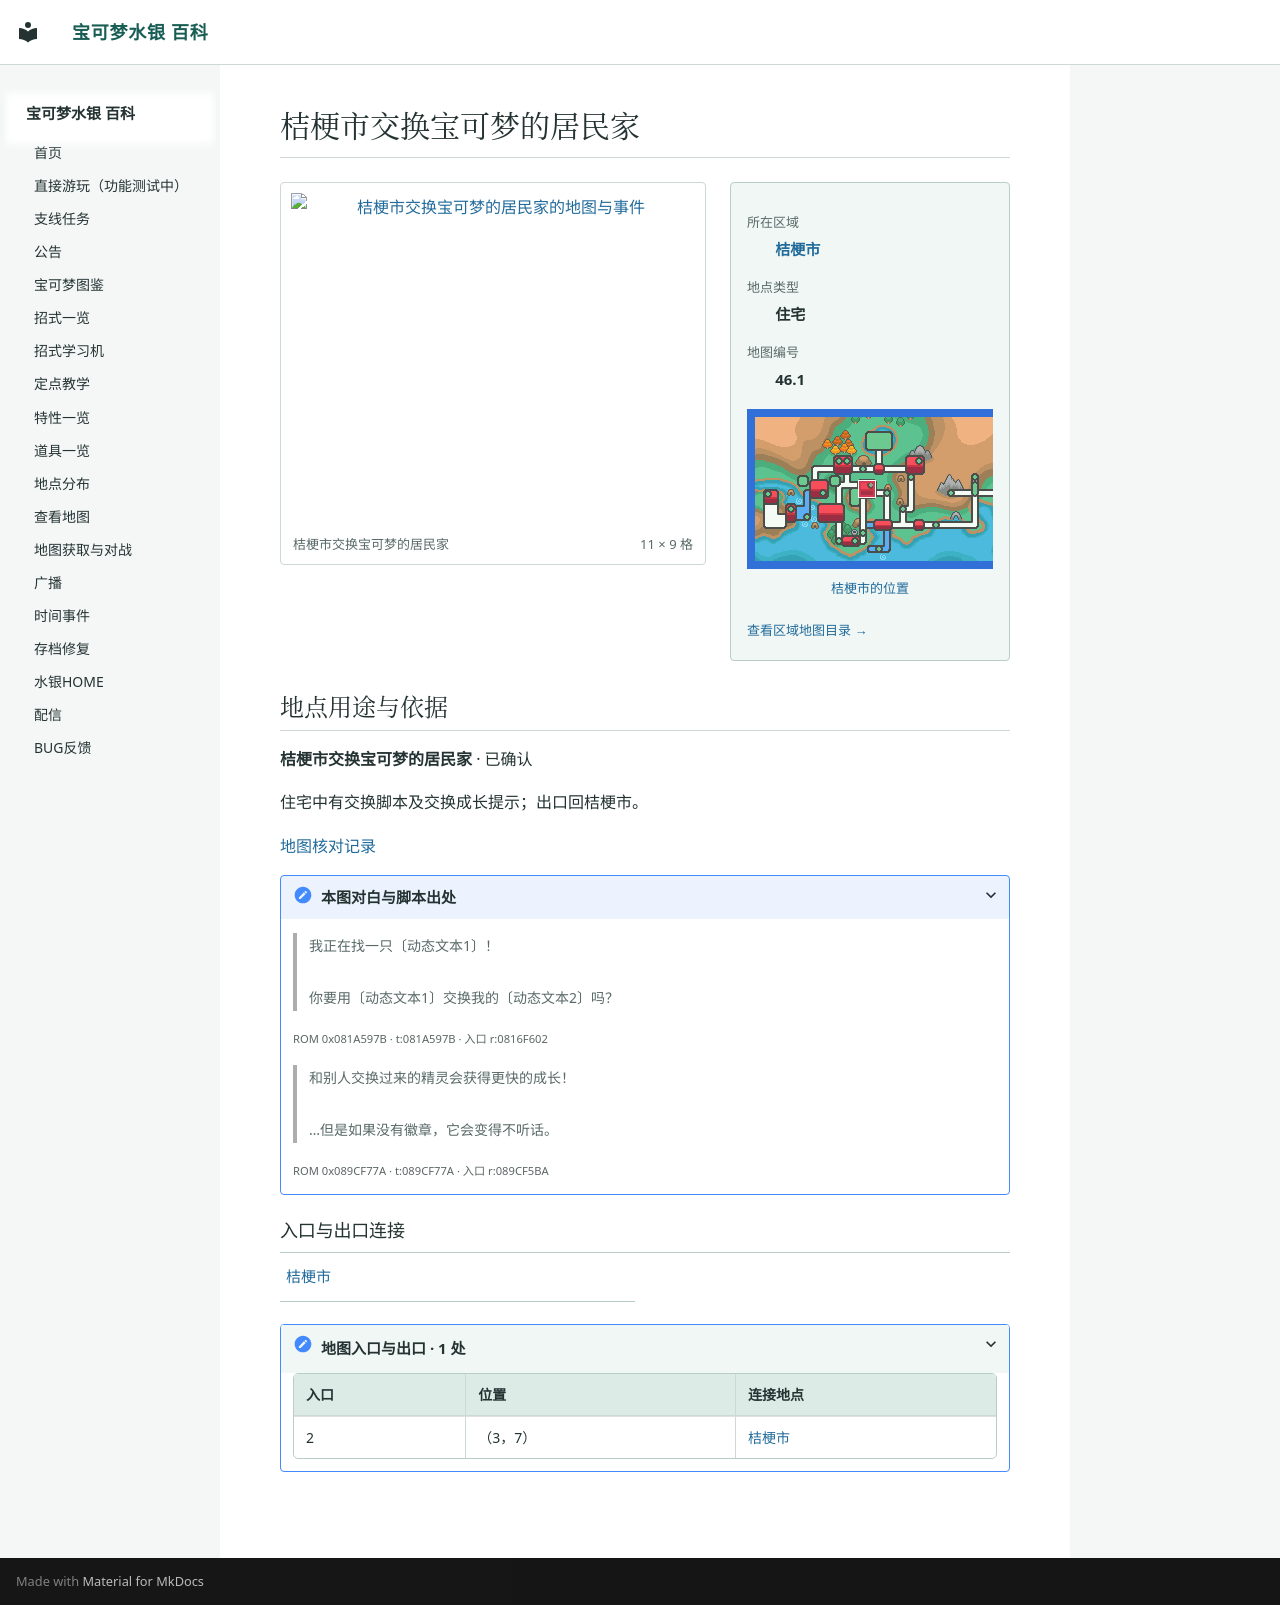

repository: Sum-Light/azoth-wiki · page: locations/map_46_1/index.html · generator: mkdocs

# 桔梗市交换宝可梦的居民家

<!-- location-atlas:start -->

<div class="loc-profile" data-location-map="46.1">
<div class="loc-profile-layout">
<div class="loc-main-map">
<a class="loc-image-link" href="../../locations/atlas/maps/map_46_1.png" target="_blank" rel="noopener">
<img src="../../locations/atlas/maps/map_46_1.png" alt="桔梗市交换宝可梦的居民家的地图与事件" loading="lazy" width="176" height="144"></a>
<div class="loc-map-caption"><span>桔梗市交换宝可梦的居民家</span><span>11 × 9 格</span></div>
</div>
<aside class="loc-facts">
<dl><dt>所在区域</dt><dd><a href="../atlas/?sec=145">桔梗市</a></dd><dt>地点类型</dt><dd>住宅</dd><dt>地图编号</dt><dd>46.1</dd></dl>
<a class="loc-world-preview" href="../atlas/?sec=145" aria-label="桔梗市在大地图上的位置">
<span class="loc-world-canvas"><img src="../worldmap.png" alt="世界地图" loading="lazy">
<span class="loc-world-mark" style="left:24.9876%;top:28.0875%;width:3.1258%;height:6.2500%"></span>
</span></a>
<a class="loc-world-label" href="../atlas/?sec=145">桔梗市的位置</a>
<a class="loc-atlas-return" href="../atlas/?sec=145">查看区域地图目录 &rarr;</a>
</aside>
</div>
<section class="loc-identity" aria-labelledby="map-identity">
<h2 id="map-identity">地点用途与依据</h2>
<p><strong>桔梗市交换宝可梦的居民家</strong> · 已确认</p>
<p>住宅中有交换脚本及交换成长提示；出口回桔梗市。</p>
<a href="../map_review/">地图核对记录</a>
<details><summary>本图对白与脚本出处</summary>
<blockquote><p>我正在找一只〔动态文本1〕！<br><br>你要用〔动态文本1〕交换我的〔动态文本2〕吗？</p></blockquote>
<p><small>ROM 0x081A597B · t:081A597B · 入口 r:0816F602</small></p>
<blockquote><p>和别人交换过来的精灵会获得更快的成长！<br><br>…但是如果没有徽章，它会变得不听话。</p></blockquote>
<p><small>ROM 0x089CF77A · t:089CF77A · 入口 r:089CF5BA</small></p>
</details>
</section>
<h3>入口与出口连接</h3>
<nav class="loc-neighbors" aria-label="出入口连接地点">
<div><a href="../map_3_68/">桔梗市</a></div>
</nav>
<details class="loc-entrances"><summary>地图入口与出口 · 1 处</summary>
<div class="loc-table-scroll"><table><thead><tr><th>入口</th><th>位置</th><th>连接地点</th></tr></thead><tbody>
<tr><td>2</td><td>（3，7）</td><td><a href="../map_3_68/">桔梗市</a></td></tr>
</tbody></table></div></details>
</div>

<!-- location-atlas:end -->
